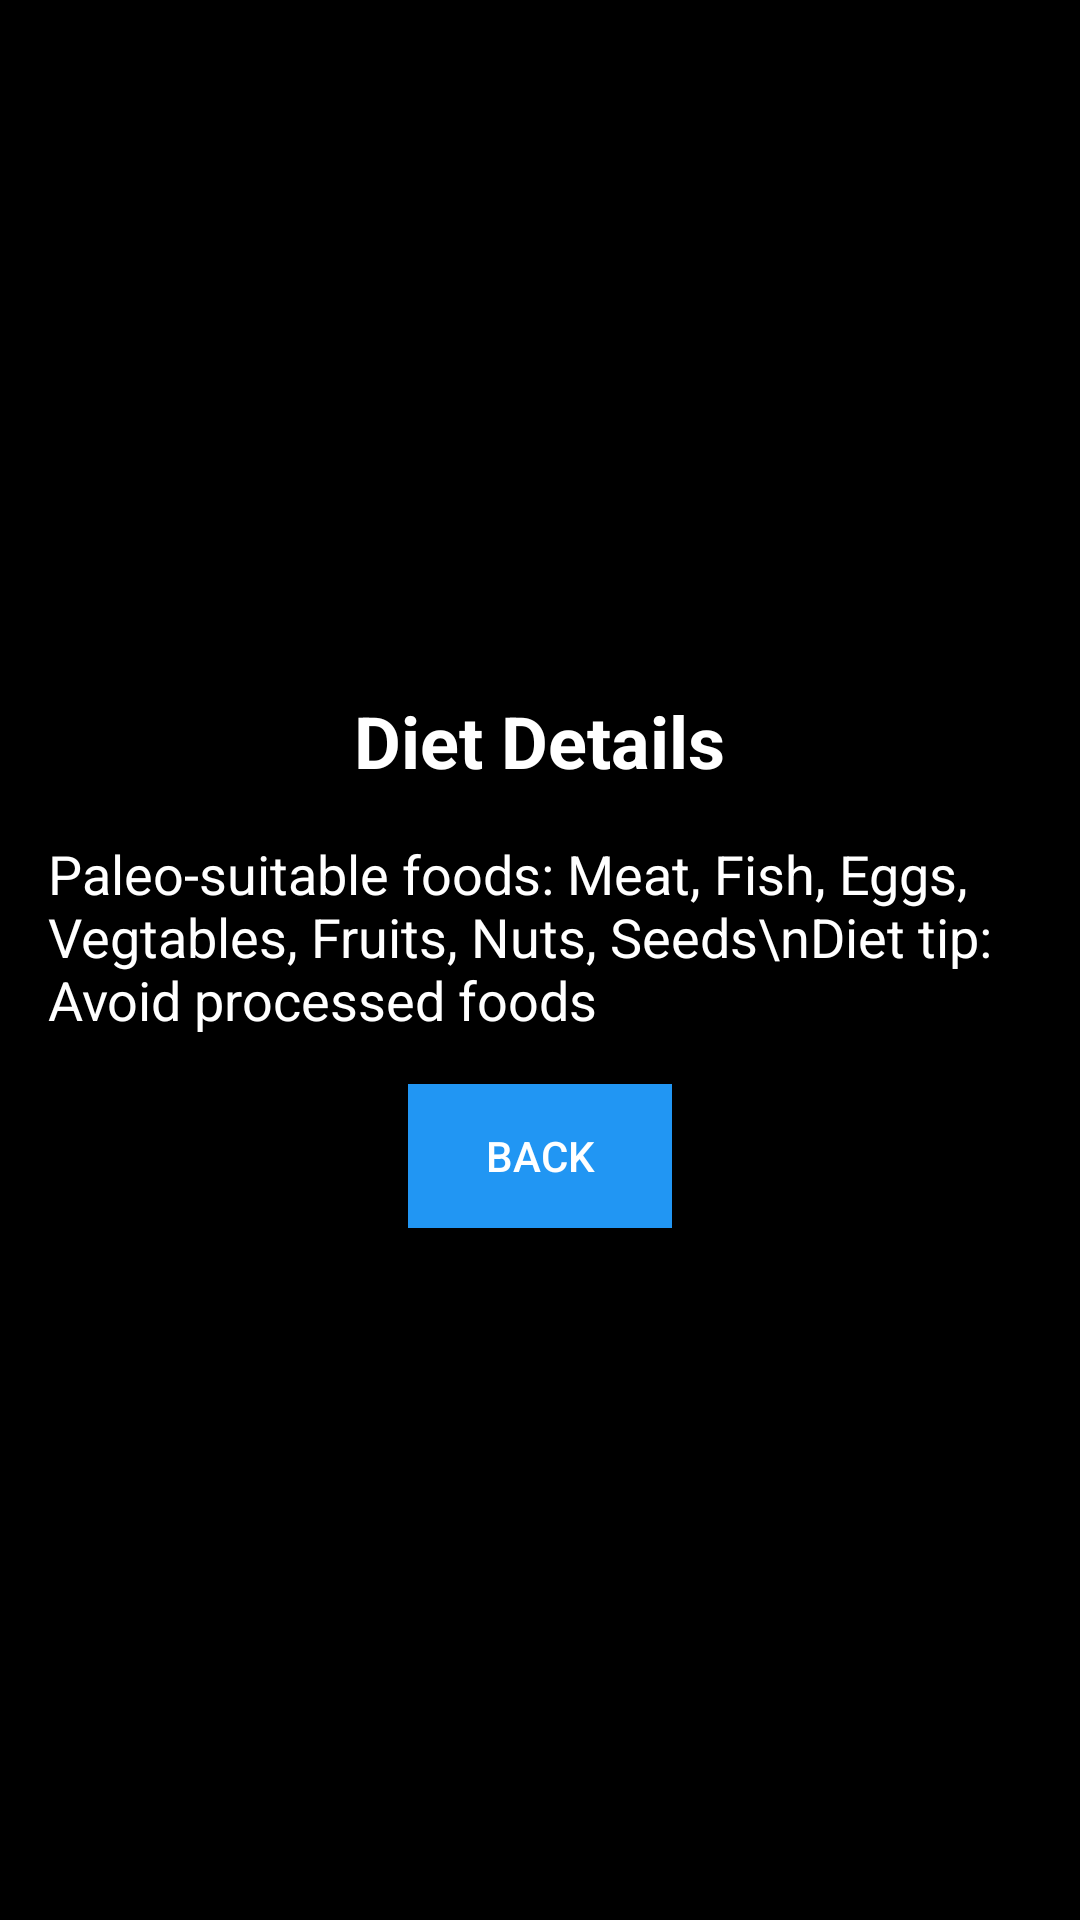

Layout XML and referenced resources for this Android screen:
<!-- AndroidManifest.xml: application theme AppTheme -->
<!-- res/layout/activity_diet3_detail.xml -->
<LinearLayout xmlns:android="http://schemas.android.com/apk/res/android"
    android:layout_width="match_parent"
    android:layout_height="match_parent"
    android:orientation="vertical"
    android:padding="16dp"
    android:gravity="center"
    android:background="@color/black">

    <TextView
        android:layout_width="wrap_content"
        android:layout_height="wrap_content"
        android:text="Diet Details"
        android:textSize="24sp"
        android:textColor="@android:color/white"
        android:textStyle="bold"
        android:layout_marginBottom="16dp" />

    <TextView
        android:layout_width="wrap_content"
        android:layout_height="wrap_content"
        android:text="Paleo-suitable foods: Meat, Fish, Eggs, Vegtables, Fruits, Nuts, Seeds\nDiet tip: Avoid processed foods "
        android:textSize="18sp"
        android:textColor="@android:color/white"
        android:layout_marginBottom="16dp" />

    <Button
        android:id="@+id/btn_back"
        android:layout_width="wrap_content"
        android:layout_height="wrap_content"
        android:text="Back"
        android:background="@color/blue"
        android:textColor="@android:color/white" />
</LinearLayout>
<!-- resources referenced by this layout -->
<resources>
  <color name="black">#000000</color>
  <color name="blue">#2196F3</color>
  <style name="AppTheme" parent="Theme.AppCompat.Light.DarkActionBar">
          
          <item name="colorPrimary">@color/blue</item>
          <item name="colorPrimaryDark">@color/blue</item>
          <item name="colorAccent">@color/blue</item>
          <item name="android:textColorPrimary">@color/black</item>
          <item name="android:background">@color/black</item>
      </style>
</resources>
